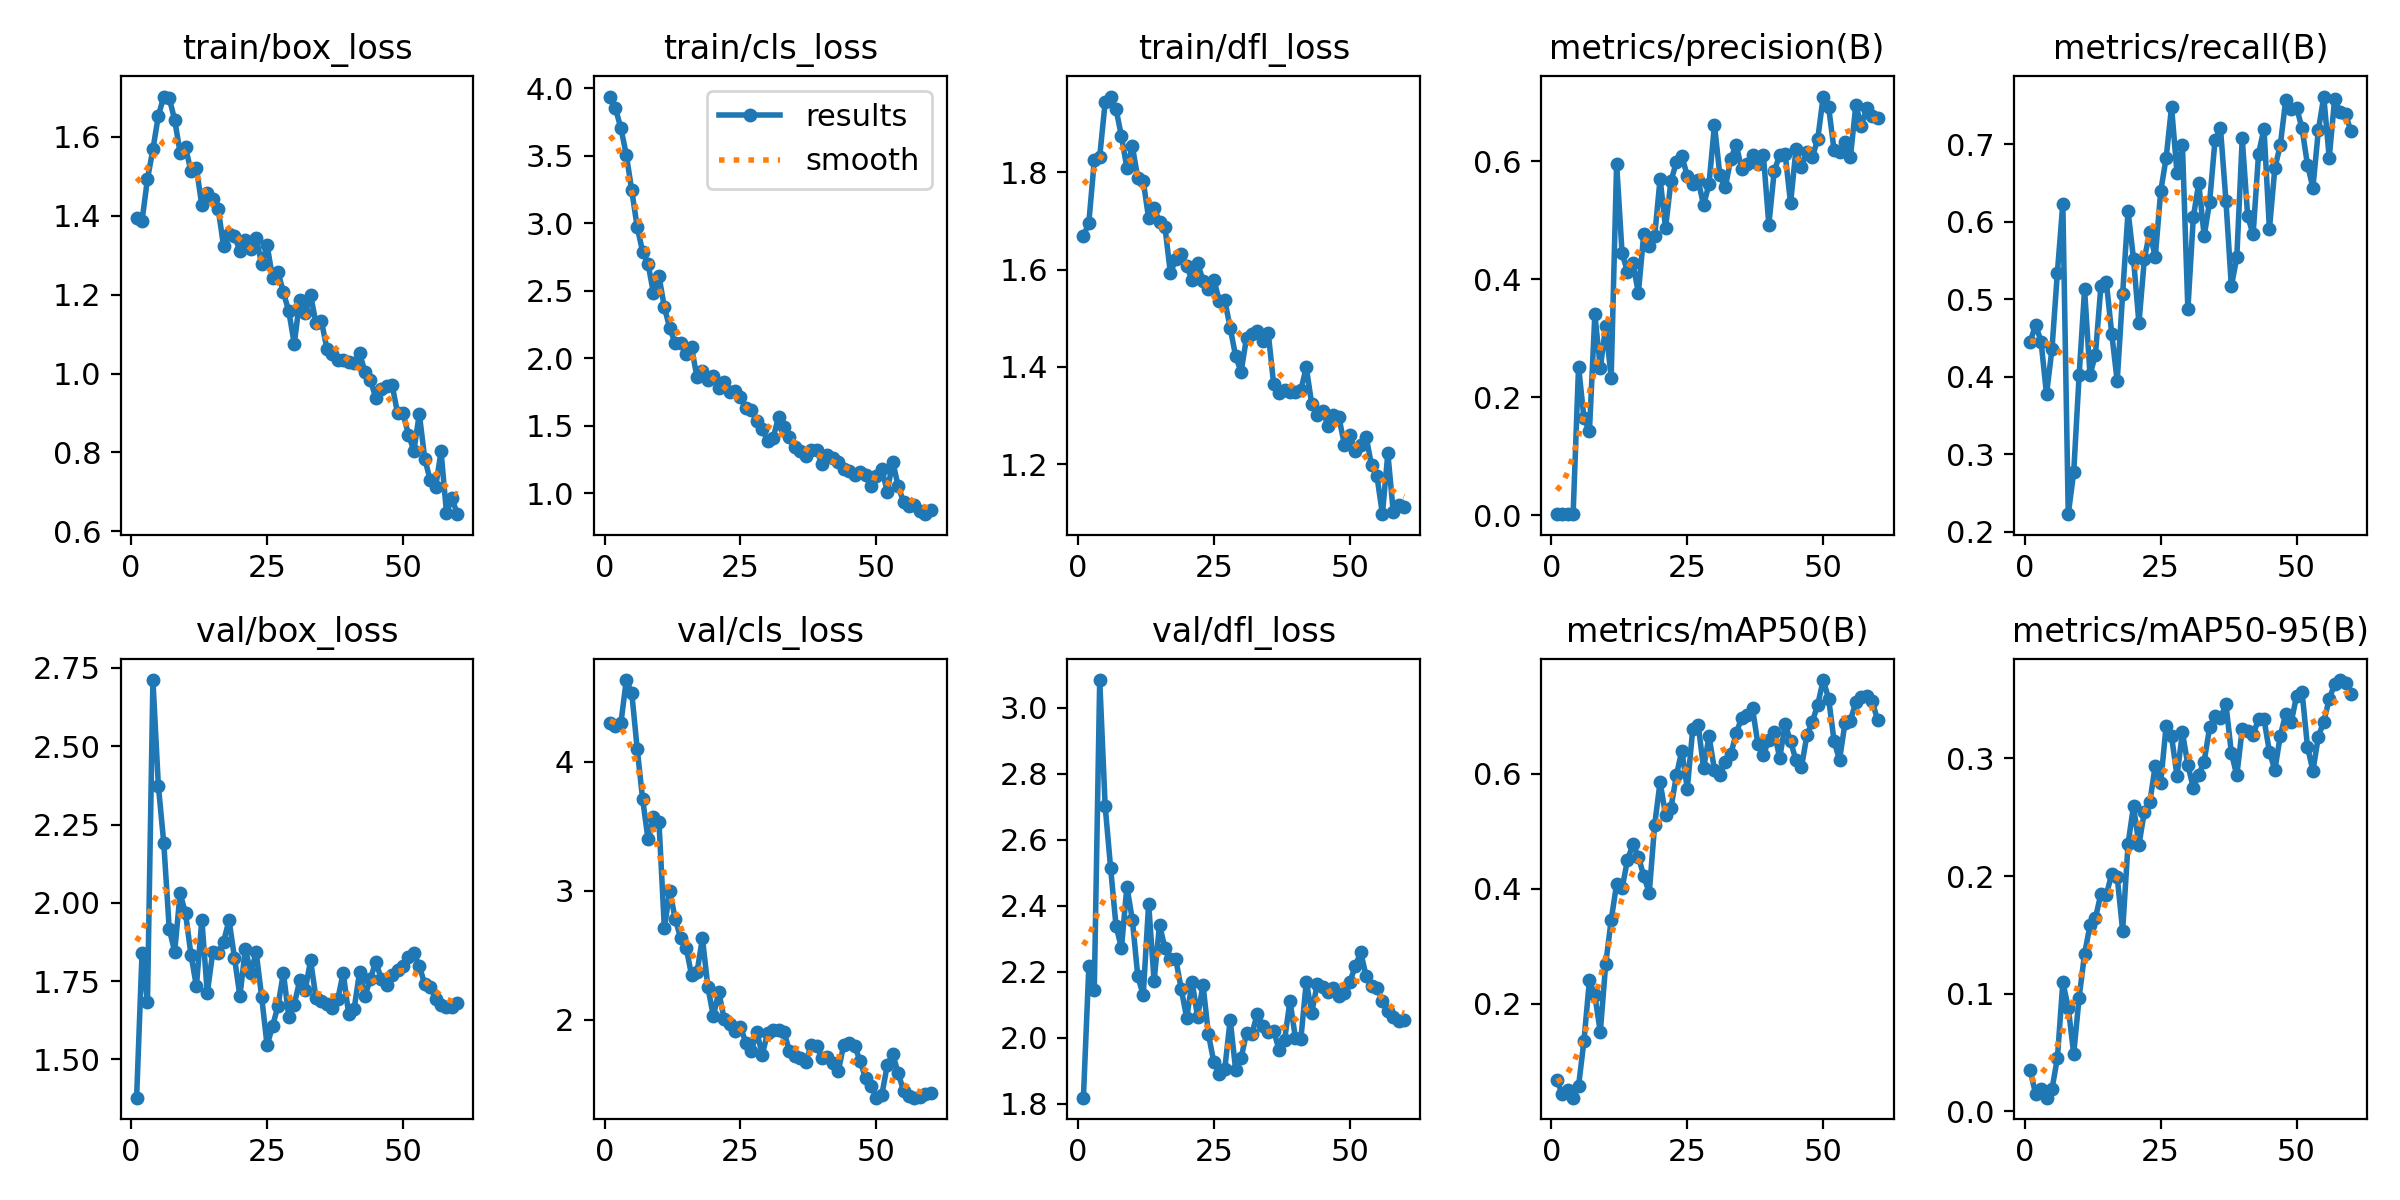

Data behind this chart, as committed beside it:
epoch, time, train/box_loss, train/cls_loss, train/dfl_loss, metrics/precision(B), metrics/recall(B), metrics/mAP50(B), metrics/mAP50-95(B), val/box_loss, val/cls_loss, val/dfl_loss, lr/pg0, lr/pg1, lr/pg2
1, 34.19, 1.394, 3.938, 1.669, 0.00162, 0.4452, 0.06721, 0.0348, 1.378, 4.3, 1.818, 0.000375, 0.000375, 0.000375
2, 41.91, 1.388, 3.851, 1.697, 0.00172, 0.4674, 0.04316, 0.01441, 1.841, 4.28, 2.216, 0.0007786, 0.0007786, 0.0007786
3, 49.15, 1.493, 3.705, 1.825, 0.0016, 0.4452, 0.04901, 0.01916, 1.684, 4.298, 2.145, 0.001168, 0.001168, 0.001168
4, 56.29, 1.568, 3.507, 1.833, 0.00151, 0.3775, 0.03646, 0.01152, 2.711, 4.632, 3.084, 0.001188, 0.001188, 0.001188
5, 63.33, 1.653, 3.243, 1.944, 0.2517, 0.4356, 0.0569, 0.01876, 2.374, 4.534, 2.702, 0.001167, 0.001167, 0.001167
6, 70.43, 1.702, 2.972, 1.956, 0.1642, 0.5344, 0.1359, 0.04511, 2.19, 4.099, 2.515, 0.001147, 0.001147, 0.001147
7, 78.58, 1.698, 2.789, 1.93, 0.1417, 0.6237, 0.2406, 0.1096, 1.917, 3.71, 2.338, 0.001126, 0.001126, 0.001126
8, 85.48, 1.643, 2.699, 1.874, 0.3402, 0.2226, 0.2143, 0.08806, 1.844, 3.398, 2.272, 0.001106, 0.001106, 0.001106
9, 93.48, 1.56, 2.481, 1.809, 0.2495, 0.2765, 0.1508, 0.0489, 2.03, 3.57, 2.458, 0.001085, 0.001085, 0.001085
10, 100.6, 1.573, 2.61, 1.854, 0.3201, 0.4023, 0.2696, 0.0967, 1.967, 3.536, 2.357, 0.001064, 0.001064, 0.001064
11, 108.1, 1.512, 2.378, 1.789, 0.2331, 0.5127, 0.3455, 0.1339, 1.834, 2.711, 2.187, 0.001044, 0.001044, 0.001044
12, 115.6, 1.521, 2.222, 1.783, 0.5958, 0.4023, 0.4081, 0.158, 1.734, 3.001, 2.128, 0.001023, 0.001023, 0.001023
13, 122.7, 1.426, 2.11, 1.705, 0.4444, 0.4288, 0.4005, 0.1644, 1.946, 2.78, 2.406, 0.001002, 0.001002, 0.001002
14, 129.7, 1.459, 2.112, 1.727, 0.4121, 0.5168, 0.4501, 0.1848, 1.711, 2.635, 2.172, 0.0009819, 0.0009819, 0.0009819
15, 136.3, 1.443, 2.034, 1.697, 0.4271, 0.5227, 0.4772, 0.1838, 1.842, 2.56, 2.341, 0.0009612, 0.0009612, 0.0009612
16, 143.2, 1.418, 2.08, 1.688, 0.3766, 0.4554, 0.456, 0.2021, 1.84, 2.348, 2.271, 0.0009406, 0.0009406, 0.0009406
17, 152.5, 1.323, 1.859, 1.593, 0.4771, 0.3944, 0.4222, 0.1995, 1.875, 2.368, 2.238, 0.00092, 0.00092, 0.00092
18, 160.7, 1.355, 1.905, 1.622, 0.4564, 0.5068, 0.3927, 0.1536, 1.945, 2.633, 2.237, 0.0008994, 0.0008994, 0.0008994
19, 168, 1.348, 1.836, 1.633, 0.4725, 0.6136, 0.5113, 0.2274, 1.825, 2.255, 2.146, 0.0008787, 0.0008787, 0.0008787
20, 175.2, 1.312, 1.871, 1.607, 0.5702, 0.5523, 0.5857, 0.2595, 1.701, 2.029, 2.06, 0.0008581, 0.0008581, 0.0008581
21, 182.6, 1.339, 1.783, 1.579, 0.4868, 0.469, 0.5283, 0.2266, 1.853, 2.217, 2.17, 0.0008375, 0.0008375, 0.0008375
22, 190.1, 1.316, 1.826, 1.614, 0.5662, 0.5525, 0.5411, 0.2548, 1.777, 2.006, 2.062, 0.0008169, 0.0008169, 0.0008169
23, 196.8, 1.344, 1.754, 1.578, 0.5981, 0.5871, 0.5975, 0.2627, 1.842, 1.968, 2.16, 0.0007962, 0.0007962, 0.0007962
24, 204.2, 1.277, 1.761, 1.56, 0.6088, 0.5541, 0.6405, 0.2939, 1.7, 1.911, 2.01, 0.0007756, 0.0007756, 0.0007756
25, 215.3, 1.326, 1.715, 1.578, 0.5749, 0.6393, 0.574, 0.2793, 1.544, 1.945, 1.925, 0.000755, 0.000755, 0.000755
26, 222.2, 1.243, 1.634, 1.536, 0.5603, 0.6824, 0.6776, 0.3277, 1.605, 1.824, 1.891, 0.0007344, 0.0007344, 0.0007344
27, 231.3, 1.257, 1.613, 1.537, 0.5679, 0.7485, 0.6852, 0.3188, 1.67, 1.76, 1.904, 0.0007137, 0.0007137, 0.0007137
28, 240.5, 1.206, 1.535, 1.481, 0.5248, 0.6628, 0.61, 0.2854, 1.777, 1.909, 2.054, 0.0006931, 0.0006931, 0.0006931
29, 251.3, 1.157, 1.473, 1.422, 0.5617, 0.6991, 0.6654, 0.3222, 1.634, 1.731, 1.902, 0.0006725, 0.0006725, 0.0006725
30, 258.8, 1.075, 1.39, 1.39, 0.6612, 0.4871, 0.6068, 0.2945, 1.675, 1.902, 1.938, 0.0006519, 0.0006519, 0.0006519
31, 266.3, 1.186, 1.409, 1.46, 0.5757, 0.6058, 0.5984, 0.2751, 1.752, 1.923, 2.014, 0.0006312, 0.0006312, 0.0006312
32, 274.2, 1.153, 1.566, 1.468, 0.5557, 0.65, 0.6198, 0.2862, 1.72, 1.919, 2.012, 0.0006106, 0.0006106, 0.0006106
33, 281.5, 1.199, 1.489, 1.473, 0.6042, 0.5817, 0.6339, 0.2974, 1.816, 1.907, 2.073, 0.00059, 0.00059, 0.00059
34, 288.6, 1.127, 1.418, 1.453, 0.6278, 0.6256, 0.6704, 0.3263, 1.695, 1.76, 2.035, 0.0005694, 0.0005694, 0.0005694
35, 295.4, 1.133, 1.34, 1.47, 0.5866, 0.7058, 0.6976, 0.3359, 1.686, 1.718, 2.017, 0.0005487, 0.0005487, 0.0005487
36, 302.1, 1.063, 1.317, 1.364, 0.5942, 0.7208, 0.7019, 0.3343, 1.677, 1.709, 2.021, 0.0005281, 0.0005281, 0.0005281
37, 308.9, 1.049, 1.279, 1.346, 0.6104, 0.6271, 0.7138, 0.3464, 1.664, 1.675, 1.962, 0.0005075, 0.0005075, 0.0005075
38, 319.5, 1.034, 1.322, 1.352, 0.5958, 0.5168, 0.6511, 0.3047, 1.692, 1.802, 1.992, 0.0004869, 0.0004869, 0.0004869
39, 327, 1.035, 1.32, 1.348, 0.6098, 0.5541, 0.6335, 0.2855, 1.776, 1.797, 2.112, 0.0004662, 0.0004662, 0.0004662
40, 334.7, 1.028, 1.216, 1.347, 0.492, 0.7077, 0.6589, 0.3254, 1.645, 1.709, 1.998, 0.0004456, 0.0004456, 0.0004456
41, 344.4, 1.027, 1.285, 1.352, 0.5835, 0.6073, 0.673, 0.3231, 1.66, 1.71, 1.997, 0.000425, 0.000425, 0.000425
42, 353.8, 1.052, 1.26, 1.399, 0.6101, 0.5838, 0.6271, 0.32, 1.778, 1.667, 2.169, 0.0004044, 0.0004044, 0.0004044
43, 361.7, 1.005, 1.234, 1.323, 0.6121, 0.6876, 0.6864, 0.3339, 1.701, 1.605, 2.075, 0.0003837, 0.0003837, 0.0003837
44, 368.6, 0.9829, 1.179, 1.301, 0.5283, 0.7205, 0.6564, 0.3336, 1.758, 1.81, 2.161, 0.0003631, 0.0003631, 0.0003631
45, 376.4, 0.9388, 1.165, 1.31, 0.6211, 0.5905, 0.6232, 0.3058, 1.811, 1.819, 2.153, 0.0003425, 0.0003425, 0.0003425
46, 383.4, 0.9605, 1.133, 1.279, 0.5893, 0.6694, 0.6114, 0.2902, 1.757, 1.796, 2.137, 0.0003219, 0.0003219, 0.0003219
47, 391.1, 0.9677, 1.156, 1.301, 0.6158, 0.699, 0.6668, 0.3193, 1.736, 1.684, 2.151, 0.0003012, 0.0003012, 0.0003012
48, 397.7, 0.9706, 1.135, 1.296, 0.6065, 0.7572, 0.6906, 0.3378, 1.77, 1.549, 2.126, 0.0002806, 0.0002806, 0.0002806
49, 404.5, 0.8999, 1.054, 1.24, 0.6375, 0.7457, 0.7204, 0.3307, 1.786, 1.488, 2.135, 0.00026, 0.00026, 0.00026
50, 411.9, 0.8998, 1.125, 1.259, 0.7094, 0.7475, 0.7632, 0.3532, 1.797, 1.398, 2.168, 0.0002394, 0.0002394, 0.0002394
51, 420.5, 0.8455, 1.181, 1.227, 0.6913, 0.7206, 0.7309, 0.3568, 1.826, 1.421, 2.216, 0.0002188, 0.0002188, 0.0002188
52, 427, 0.8045, 1.011, 1.24, 0.6186, 0.6739, 0.6571, 0.3101, 1.839, 1.649, 2.258, 0.0001981, 0.0001981, 0.0001981
53, 433.6, 0.8977, 1.235, 1.256, 0.6152, 0.6438, 0.6241, 0.2895, 1.798, 1.737, 2.187, 0.0001775, 0.0001775, 0.0001775
54, 439.9, 0.7844, 1.054, 1.197, 0.6322, 0.7181, 0.6876, 0.3185, 1.74, 1.588, 2.157, 0.0001569, 0.0001569, 0.0001569
55, 447.6, 0.73, 0.9346, 1.175, 0.6063, 0.7618, 0.6927, 0.3314, 1.732, 1.451, 2.15, 0.0001363, 0.0001363, 0.0001363
56, 453.7, 0.7123, 0.9095, 1.097, 0.6947, 0.6825, 0.7245, 0.3505, 1.693, 1.411, 2.111, 0.0001156, 0.0001156, 0.0001156
57, 459.8, 0.8027, 0.9145, 1.222, 0.6603, 0.759, 0.7336, 0.3634, 1.675, 1.398, 2.079, 9.5e-05, 9.5e-05, 9.5e-05
58, 466.3, 0.6469, 0.8718, 1.101, 0.6892, 0.742, 0.7356, 0.3667, 1.667, 1.404, 2.062, 7.4375e-05, 7.4375e-05, 7.4375e-05
59, 472.8, 0.6838, 0.8456, 1.117, 0.6767, 0.739, 0.727, 0.3645, 1.667, 1.424, 2.049, 5.375e-05, 5.375e-05, 5.375e-05
60, 479.1, 0.6437, 0.8772, 1.113, 0.6736, 0.7171, 0.6934, 0.3549, 1.679, 1.434, 2.053, 3.3125e-05, 3.3125e-05, 3.3125e-05
